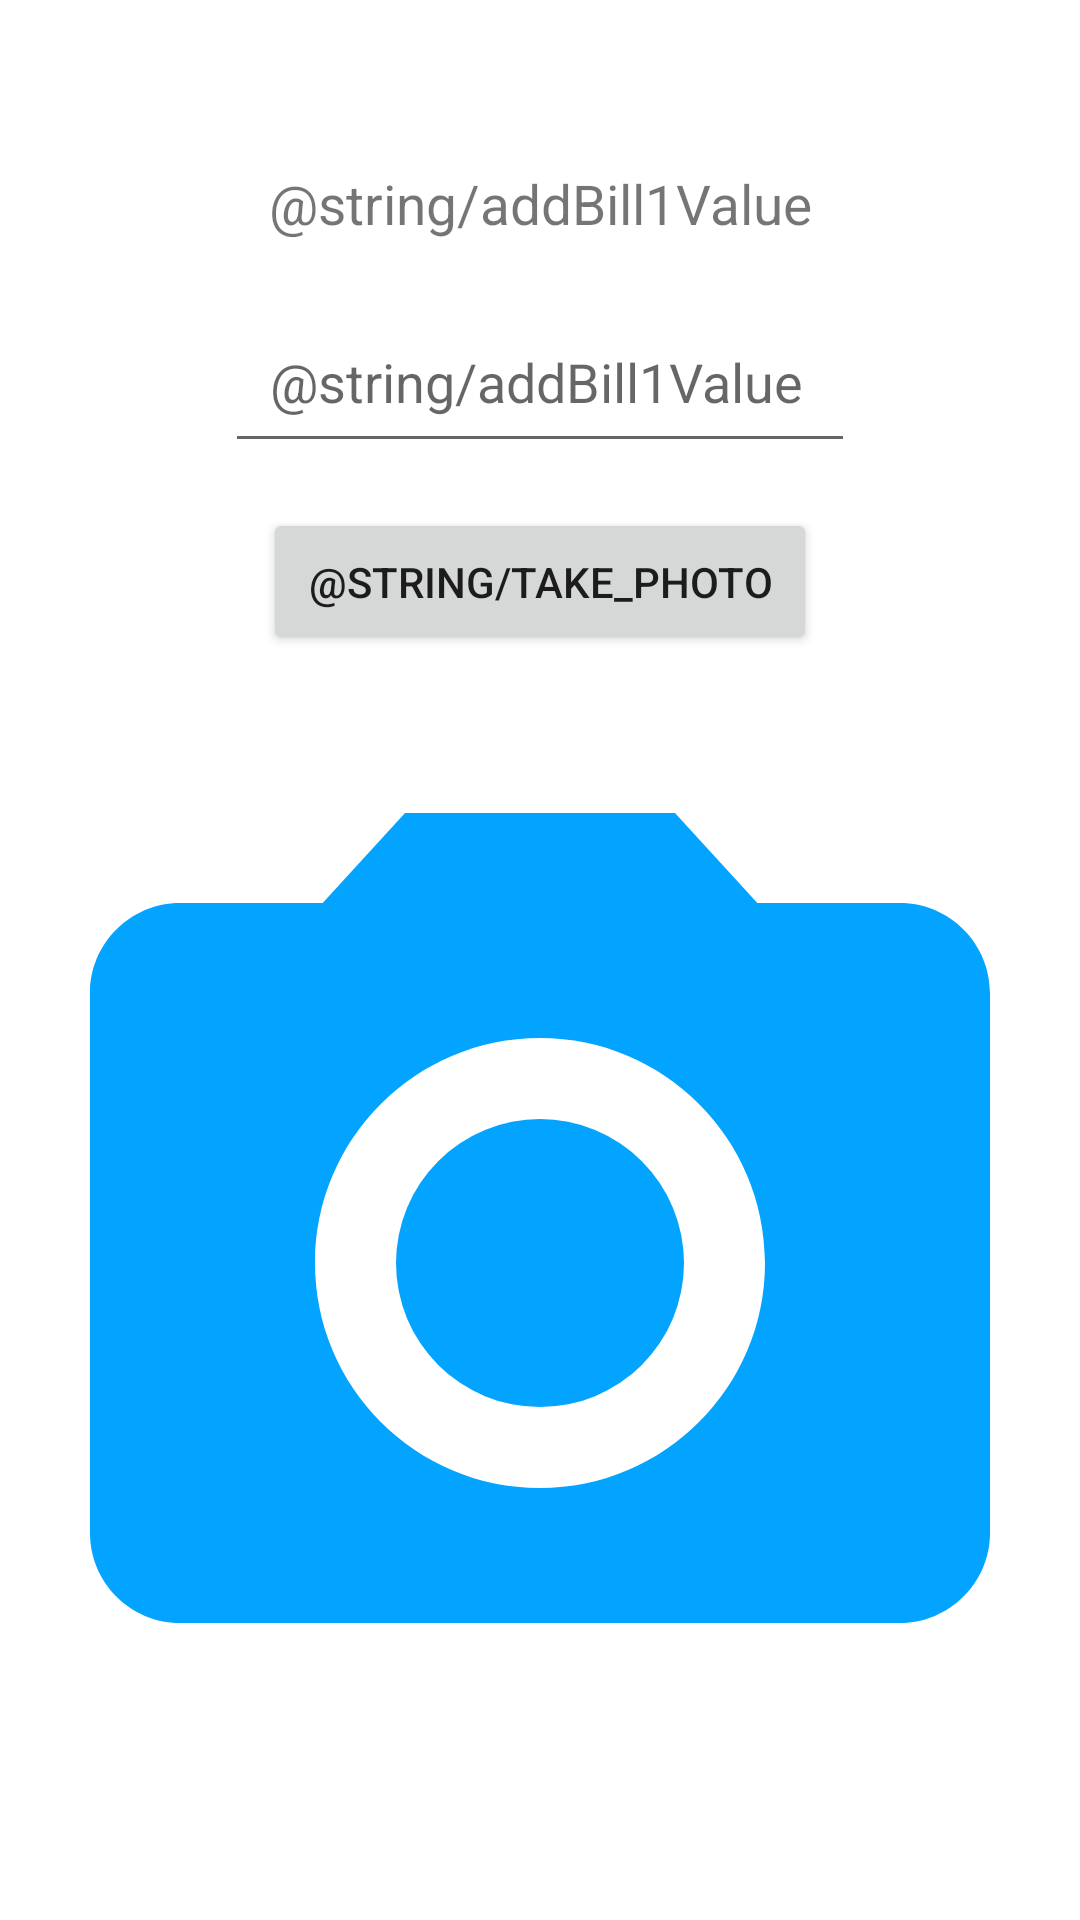

This screen was rendered from an Android layout file. Write that file and the resources it references.
<!-- AndroidManifest.xml: application theme Theme.BeGoodProject -->
<!-- res/layout/activity_add_bills.xml -->
<?xml version="1.0" encoding="utf-8"?>
<androidx.constraintlayout.widget.ConstraintLayout xmlns:android="http://schemas.android.com/apk/res/android"
    xmlns:app="http://schemas.android.com/apk/res-auto"
    xmlns:tools="http://schemas.android.com/tools"
    android:layout_width="match_parent"
    android:layout_height="match_parent"
    tools:context=".AddBillsActivity">

    <TextView
        android:id="@+id/textView6"
        android:layout_width="wrap_content"
        android:layout_height="wrap_content"
        android:text="@string/addBill1Value"
        android:textSize="55px"
        app:layout_constraintBottom_toTopOf="@+id/editTextTextPersonName3"
        app:layout_constraintEnd_toEndOf="parent"
        app:layout_constraintStart_toStartOf="parent"
        android:padding="10dp"
        android:layout_margin="10dp"/>

    <EditText
        android:id="@+id/editTextTextPersonName3"
        android:layout_width="wrap_content"
        android:layout_height="wrap_content"
        android:layout_marginTop="156dp"
        android:ems="10"
        android:hint="@string/addBill1Value"
        android:inputType="textPersonName"
        app:layout_constraintEnd_toEndOf="parent"
        app:layout_constraintStart_toStartOf="parent"
        app:layout_constraintTop_toTopOf="parent"
        android:padding="15dp"
        android:layout_margin="100dp"/>

    <Button
        android:id="@+id/btnTakePhoto"
        android:padding="15dp"
        android:layout_margin="15dp"
        android:layout_width="wrap_content"
        android:layout_height="wrap_content"
        android:text="@string/take_photo"
        app:layout_constraintEnd_toEndOf="parent"
        app:layout_constraintStart_toStartOf="parent"
        app:layout_constraintTop_toBottomOf="@+id/editTextTextPersonName3"/>

    <ImageView
        android:id="@+id/ivCamera"
        android:layout_width="match_parent"
        android:layout_height="500dp"
        app:layout_constraintBottom_toBottomOf="parent"
        app:layout_constraintEnd_toEndOf="parent"
        app:layout_constraintHorizontal_bias="0.0"
        app:layout_constraintStart_toStartOf="parent"
        app:layout_constraintTop_toBottomOf="@+id/btnTakePhoto"
        app:layout_constraintVertical_bias="0.608"
        app:srcCompat="@drawable/camera"
        tools:ignore="VectorDrawableCompat" />


</androidx.constraintlayout.widget.ConstraintLayout>
<!-- resources referenced by this layout -->
<resources>
  <!-- drawable camera (drawable) -->
  <vector android:height="24dp" android:tint="#03A4FF"
      android:viewportHeight="24" android:viewportWidth="24"
      android:width="24dp" xmlns:android="http://schemas.android.com/apk/res/android">
      <path android:fillColor="@android:color/white" android:pathData="M12,12m-3.2,0a3.2,3.2 0,1 1,6.4 0a3.2,3.2 0,1 1,-6.4 0"/>
      <path android:fillColor="@android:color/white" android:pathData="M9,2L7.17,4L4,4c-1.1,0 -2,0.9 -2,2v12c0,1.1 0.9,2 2,2h16c1.1,0 2,-0.9 2,-2L22,6c0,-1.1 -0.9,-2 -2,-2h-3.17L15,2L9,2zM12,17c-2.76,0 -5,-2.24 -5,-5s2.24,-5 5,-5 5,2.24 5,5 -2.24,5 -5,5z"/>
  </vector>
  <style name="Theme.BeGoodProject" parent="Theme.MaterialComponents.DayNight.DarkActionBar">
          
          <item name="colorPrimary">@color/buttonFill</item>
          <item name="colorPrimaryVariant">@color/buttonFill</item>
          <item name="colorOnPrimary">@color/white</item>
          
          <item name="colorSecondary">@color/teal_200</item>
          <item name="colorSecondaryVariant">@color/teal_700</item>
          <item name="colorOnSecondary">@color/black</item>
          
          <item name="android:statusBarColor" tools:targetApi="l">?attr/colorPrimaryVariant</item>
          
      </style>
  <color name="white">#FFFFFFFF</color>
  <color name="teal_200">#FF03DAC5</color>
  <color name="teal_700">#FF018786</color>
  <color name="black">#FF000000</color>
</resources>
